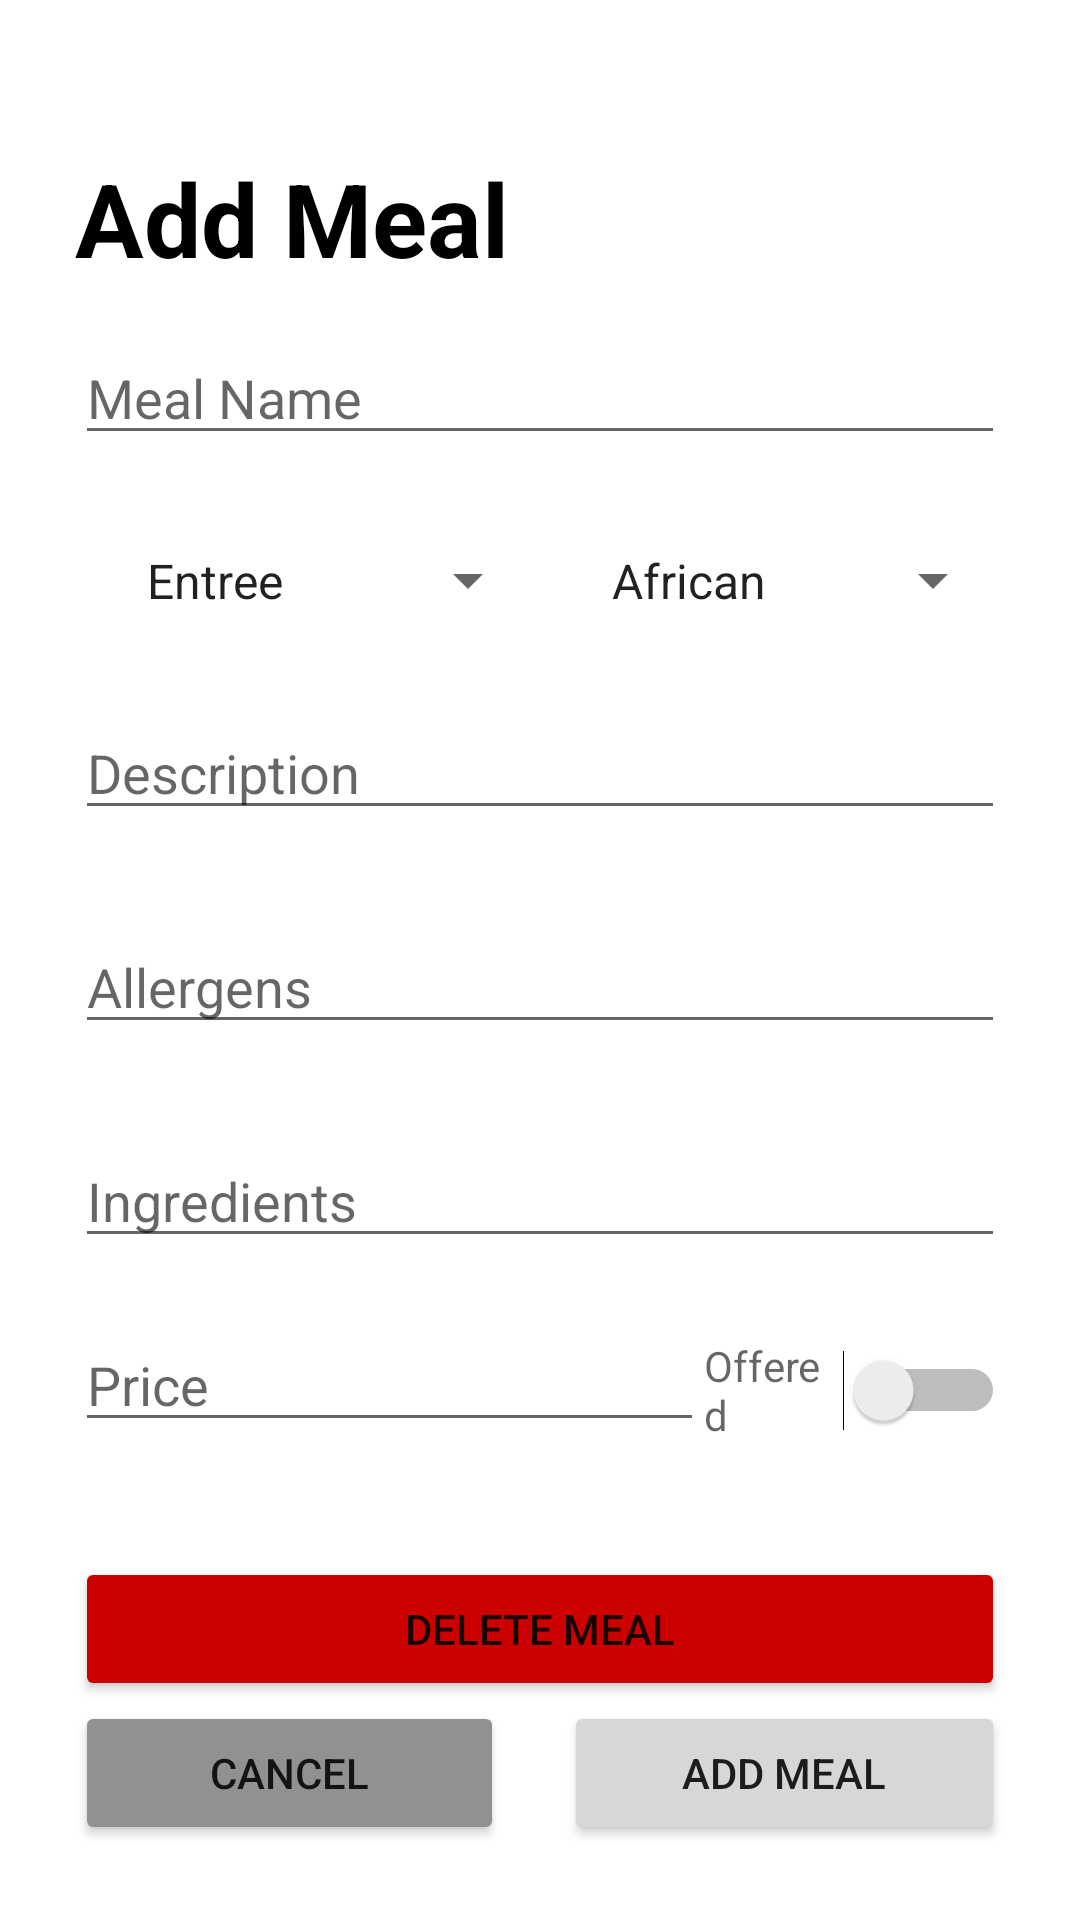

Reconstruct the res/layout file that produces this screen, plus the resources it refers to.
<!-- AndroidManifest.xml: application theme Theme.Mealer -->
<!-- res/layout/activity_individual_meal.xml -->
<?xml version="1.0" encoding="utf-8"?>
<androidx.constraintlayout.widget.ConstraintLayout xmlns:android="http://schemas.android.com/apk/res/android"
    xmlns:app="http://schemas.android.com/apk/res-auto"
    xmlns:tools="http://schemas.android.com/tools"
    android:layout_width="match_parent"
    android:layout_height="match_parent"
    android:padding="25dp"
    tools:context=".IndividualMeal">

    <LinearLayout
        android:layout_width="match_parent"
        android:layout_height="match_parent"
        android:orientation="vertical">

        <TextView
            android:id="@+id/txtAddEdit"
            android:layout_width="match_parent"
            android:layout_height="wrap_content"
            android:paddingTop="25dp"
            android:text="Add Meal"
            android:textColor="@color/black"
            android:textSize="34sp"
            android:textStyle="bold" />

        <LinearLayout
            android:layout_width="match_parent"
            android:layout_height="wrap_content"
            android:layout_weight="1"
            android:orientation="vertical">

            <EditText
                android:id="@+id/txtMealName"
                android:layout_width="match_parent"
                android:layout_height="wrap_content"
                android:layout_marginTop="15dp"
                android:layout_marginBottom="15dp"
                android:ems="10"
                android:hint="Meal Name"
                android:inputType="textPersonName" />

            <LinearLayout
                android:layout_width="match_parent"
                android:layout_height="wrap_content"
                android:orientation="horizontal">

                <Spinner
                    android:id="@+id/spnMealType"
                    android:layout_width="match_parent"
                    android:layout_height="wrap_content"
                    android:layout_weight="1"
                    android:entries="@array/MealTypes"
                    android:padding="16dp"
                    android:spinnerMode="dialog" />

                <Spinner
                    android:id="@+id/spnCuisineType"
                    android:layout_width="match_parent"
                    android:layout_height="wrap_content"
                    android:layout_weight="1"
                    android:entries="@array/CuisineTypes"
                    android:padding="16dp"
                    android:spinnerMode="dialog" />

            </LinearLayout>

            <EditText
                android:id="@+id/txtMealDescription"
                android:layout_width="match_parent"
                android:layout_height="wrap_content"
                android:layout_marginTop="15dp"
                android:layout_marginBottom="15dp"
                android:ems="10"
                android:gravity="start|top"
                android:hint="Description"
                android:inputType="textMultiLine" />

            <EditText
                android:id="@+id/txtMealAllergens"
                android:layout_width="match_parent"
                android:layout_height="wrap_content"
                android:layout_marginTop="15dp"
                android:layout_marginBottom="15dp"
                android:ems="10"
                android:gravity="start|top"
                android:hint="Allergens"
                android:inputType="textMultiLine" />

            <EditText
                android:id="@+id/txtMealIngredients"
                android:layout_width="match_parent"
                android:layout_height="wrap_content"
                android:layout_marginTop="15dp"
                android:layout_marginBottom="20dp"
                android:ems="10"
                android:gravity="start|top"
                android:hint="Ingredients"
                android:inputType="textMultiLine" />

            <LinearLayout
                android:layout_width="match_parent"
                android:layout_height="wrap_content"
                android:orientation="horizontal">

                <EditText
                    android:id="@+id/txtMealPrice"
                    android:layout_width="wrap_content"
                    android:layout_height="wrap_content"
                    android:layout_weight="1"
                    android:ems="10"
                    android:hint="Price"
                    android:inputType="numberSigned" />

                <Switch
                    android:id="@+id/swtOffered"
                    android:layout_width="wrap_content"
                    android:layout_height="wrap_content"
                    android:layout_weight="1"
                    android:hint="Offered" />
            </LinearLayout>

        </LinearLayout>

        <Button
            android:id="@+id/btnDeleteMeal"
            android:layout_width="match_parent"
            android:layout_height="wrap_content"
            android:layout_weight="0"
            android:backgroundTint="@android:color/holo_red_dark"
            android:text="Delete Meal" />

        <LinearLayout
            android:layout_width="match_parent"
            android:layout_height="wrap_content"
            android:orientation="horizontal">


            <Button
                android:id="@+id/btnCancelMeal"
                android:layout_width="wrap_content"
                android:layout_height="wrap_content"
                android:layout_marginRight="10dp"
                android:layout_weight="1"
                android:backgroundTint="@color/material_dynamic_neutral60"
                android:text="Cancel" />

            <Button
                android:id="@+id/btnAddSave"
                android:layout_width="wrap_content"
                android:layout_height="wrap_content"
                android:layout_marginLeft="10dp"
                android:layout_weight="1"
                android:text="Add Meal" />
        </LinearLayout>

    </LinearLayout>

</androidx.constraintlayout.widget.ConstraintLayout>
<!-- resources referenced by this layout -->
<resources>
  <string-array name="CuisineTypes">
          <item>African</item>
          <item>American</item>
          <item>Latin</item>
          <item>Chinese</item>
          <item>Italian</item>
          <item>Mediterranean</item>
          <item>Caribbean</item>
  
          <item>Indian</item>
      </string-array>
  <string-array name="MealTypes">
          <item>Entree</item>
          <item>Soup</item>
          <item>Salad</item>
          <item>Side</item>
          <item>Dessert</item>
      </string-array>
  <color name="black">#FF000000</color>
  <style name="Theme.Mealer" parent="Theme.MaterialComponents.DayNight.NoActionBar">
          
          <item name="colorPrimary">@color/green</item>
          <item name="colorPrimaryVariant">@color/green</item>
          <item name="colorOnPrimary">@color/white</item>
          
          <item name="colorSecondary">@color/orange</item>
          <item name="colorSecondaryVariant">@color/orange</item>
          <item name="colorOnSecondary">@color/black</item>
          
          <item name="android:statusBarColor">?attr/colorPrimaryVariant</item>
          
      </style>
  <color name="green">#6BA135</color>
  <color name="white">#FFFFFFFF</color>
</resources>
